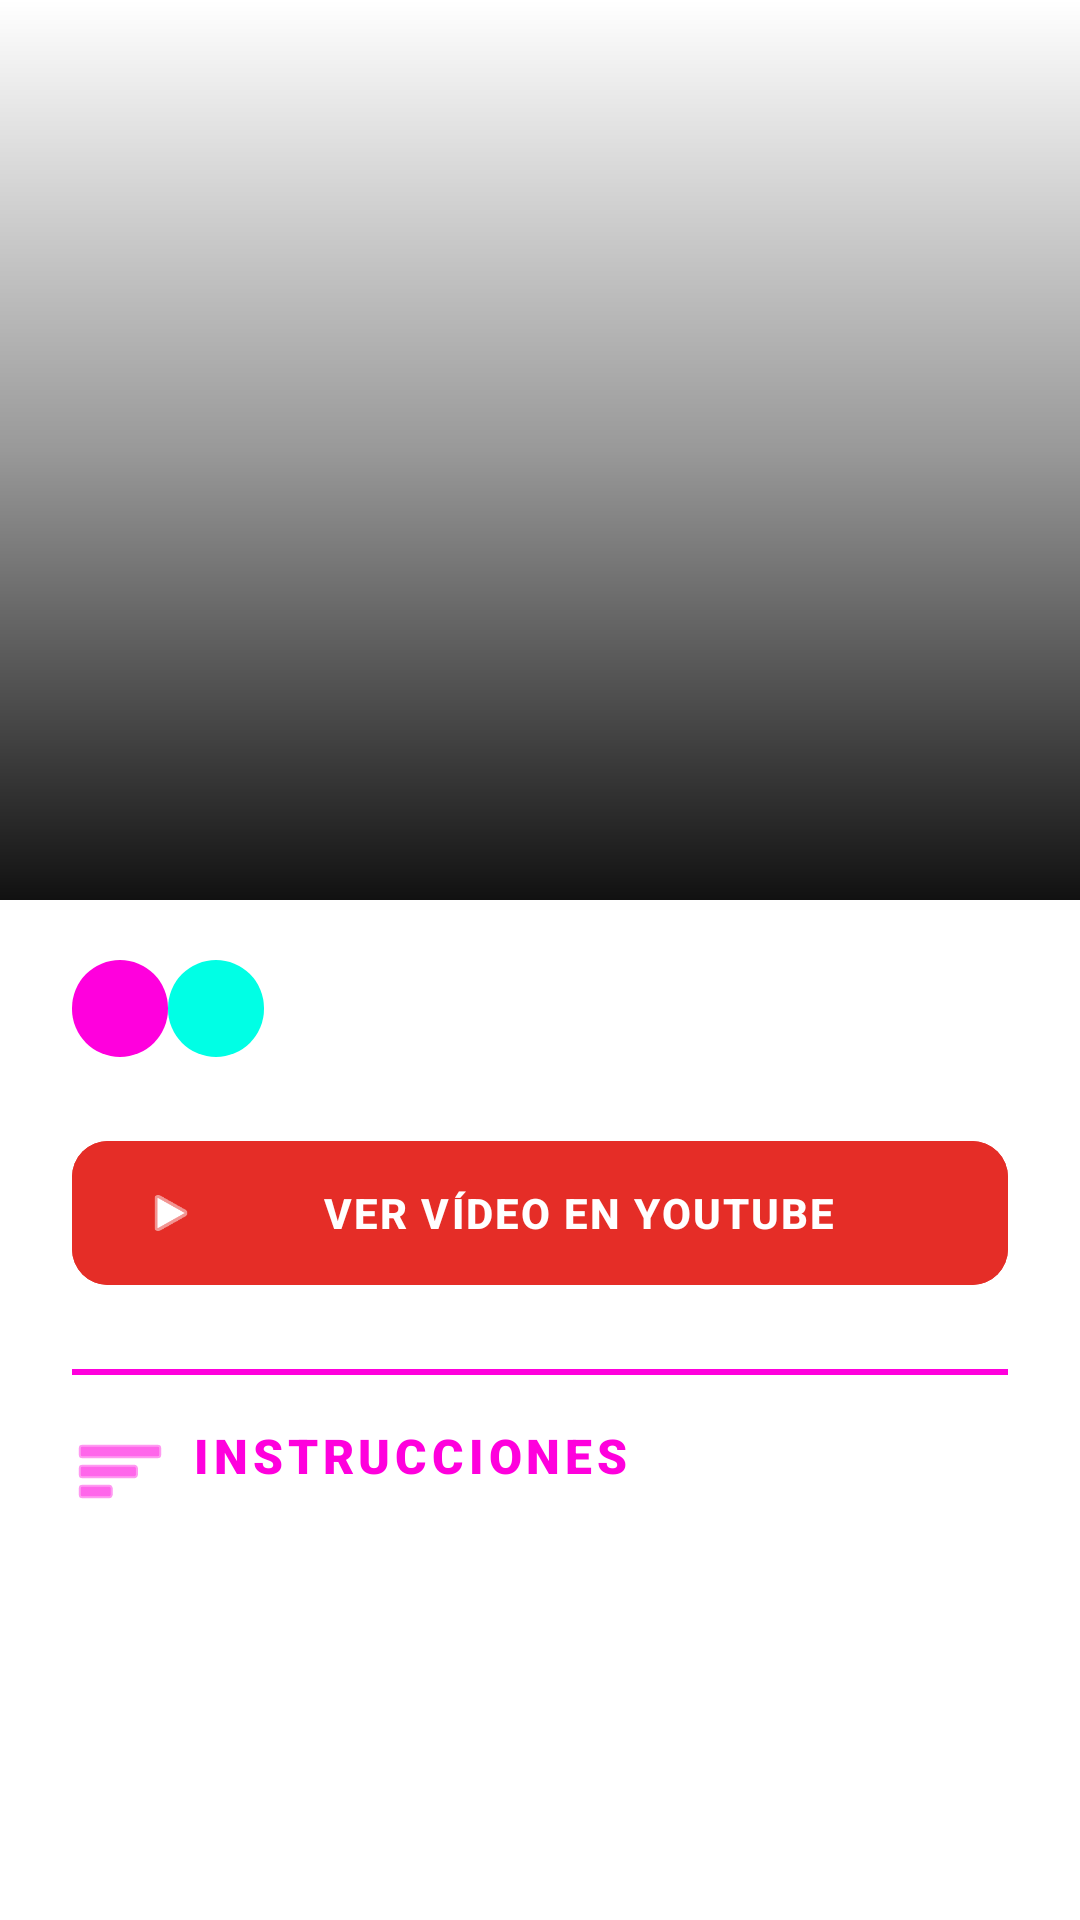

Reconstruct the res/layout file that produces this screen, plus the resources it refers to.
<!-- AndroidManifest.xml: application theme Theme.FitJourney -->
<!-- res/layout/fragment_exercise_detail.xml -->
<?xml version="1.0" encoding="utf-8"?>
<androidx.core.widget.NestedScrollView xmlns:android="http://schemas.android.com/apk/res/android"
    xmlns:app="http://schemas.android.com/apk/res-auto"
    xmlns:tools="http://schemas.android.com/tools"
    android:layout_width="match_parent"
    android:layout_height="match_parent"
    android:background="@color/fondo"
    android:fillViewport="true">

    <androidx.constraintlayout.widget.ConstraintLayout
        android:layout_width="match_parent"
        android:layout_height="wrap_content"
        android:paddingBottom="40dp">

        <FrameLayout
            android:id="@+id/frameHero"
            android:layout_width="0dp"
            android:layout_height="300dp"
            app:layout_constraintEnd_toEndOf="parent"
            app:layout_constraintStart_toStartOf="parent"
            app:layout_constraintTop_toTopOf="parent">

            <ImageView
                android:id="@+id/ivDetailImage"
                android:layout_width="match_parent"
                android:layout_height="match_parent"
                android:contentDescription="@string/exercise_image"
                android:scaleType="centerCrop"
                android:src="@drawable/ic_launcher_background" />

            <View
                android:layout_width="match_parent"
                android:layout_height="match_parent"
                android:background="@drawable/gradient_hero" />

        </FrameLayout>

        <TextView
            android:id="@+id/tvDetailName"
            android:layout_width="0dp"
            android:layout_height="wrap_content"
            android:layout_marginHorizontal="24dp"
            android:layout_marginBottom="16dp"
            android:fontFamily="sans-serif-black"
            android:textColor="@color/white"
            android:textSize="28sp"
            android:textAllCaps="true"
            android:lineSpacingExtra="2dp"
            app:layout_constraintBottom_toBottomOf="@id/frameHero"
            app:layout_constraintEnd_toEndOf="parent"
            app:layout_constraintStart_toStartOf="parent"
            tools:text="Barbell Bench Press" />

        <LinearLayout
            android:id="@+id/linearLayoutTags"
            android:layout_width="wrap_content"
            android:layout_height="wrap_content"
            android:layout_marginHorizontal="24dp"
            android:layout_marginTop="20dp"
            android:orientation="horizontal"
            app:layout_constraintStart_toStartOf="parent"
            app:layout_constraintTop_toBottomOf="@id/frameHero">

            <TextView
                android:id="@+id/tvDetailMuscle"
                android:layout_width="wrap_content"
                android:layout_height="wrap_content"
                android:background="@drawable/rounded"
                android:backgroundTint="@color/mainrosa"
                android:paddingHorizontal="16dp"
                android:paddingVertical="8dp"
                android:textColor="@color/text"
                android:textSize="12sp"
                android:textStyle="bold"
                android:textAllCaps="true"
                android:letterSpacing="0.08"
                tools:text="Pecho" />

            <TextView
                android:id="@+id/tvDetailDifficulty"
                android:layout_width="wrap_content"
                android:layout_height="wrap_content"
                android:background="@drawable/rounded"
                android:backgroundTint="@color/mainazul"
                android:paddingHorizontal="16dp"
                android:paddingVertical="8dp"
                android:textColor="@color/text"
                android:textSize="12sp"
                android:textStyle="bold"
                android:textAllCaps="true"
                android:letterSpacing="0.08"
                tools:text="Avanzado" />

        </LinearLayout>

        <com.google.android.material.button.MaterialButton
            android:id="@+id/btnYoutube"
            android:layout_width="0dp"
            android:layout_height="56dp"
            android:layout_marginHorizontal="24dp"
            android:layout_marginTop="24dp"
            android:backgroundTint="#E52D27"
            android:text="VER VÍDEO EN YOUTUBE"
            android:textColor="@color/white"
            android:textStyle="bold"
            android:letterSpacing="0.05"
            app:cornerRadius="12dp"
            app:icon="@android:drawable/ic_media_play"
            app:iconTint="@color/white"
            app:layout_constraintEnd_toEndOf="parent"
            app:layout_constraintStart_toStartOf="parent"
            app:layout_constraintTop_toBottomOf="@id/linearLayoutTags" />

        <View
            android:id="@+id/dividerInstructions"
            android:layout_width="0dp"
            android:layout_height="2dp"
            android:layout_marginHorizontal="24dp"
            android:layout_marginTop="24dp"
            android:background="@color/mainrosa"
            app:layout_constraintEnd_toEndOf="parent"
            app:layout_constraintStart_toStartOf="parent"
            app:layout_constraintTop_toBottomOf="@id/btnYoutube" />

        <TextView
            android:id="@+id/tvLabelInstructions"
            android:layout_width="wrap_content"
            android:layout_height="wrap_content"
            android:layout_marginStart="24dp"
            android:layout_marginTop="16dp"
            android:drawablePadding="8dp"
            android:fontFamily="sans-serif-black"
            android:letterSpacing="0.1"
            android:text="@string/instructions"
            android:textAllCaps="true"
            android:textColor="@color/mainrosa"
            android:textSize="16sp"
            app:drawableStartCompat="@android:drawable/ic_menu_sort_by_size"
            app:drawableTint="@color/mainrosa"
            app:layout_constraintStart_toStartOf="parent"
            app:layout_constraintTop_toBottomOf="@id/dividerInstructions" />

        <androidx.recyclerview.widget.RecyclerView
            android:id="@+id/rvInstructions"
            android:layout_width="0dp"
            android:layout_height="wrap_content"
            android:layout_marginHorizontal="24dp"
            android:layout_marginTop="16dp"
            android:nestedScrollingEnabled="false"
            android:clipToPadding="false"
            app:layout_constraintEnd_toEndOf="parent"
            app:layout_constraintStart_toStartOf="parent"
            app:layout_constraintTop_toBottomOf="@id/tvLabelInstructions"
            tools:listitem="@layout/viewholder_instruction" />

        <LinearLayout
            android:id="@+id/adminPanel"
            android:layout_width="match_parent"
            android:layout_height="wrap_content"
            android:layout_marginHorizontal="24dp"
            android:layout_marginTop="32dp"
            android:orientation="vertical"
            android:visibility="gone"
            app:layout_constraintEnd_toEndOf="parent"
            app:layout_constraintStart_toStartOf="parent"
            app:layout_constraintTop_toBottomOf="@id/rvInstructions"
            tools:visibility="visible">

            <com.google.android.material.button.MaterialButton
                android:id="@+id/btnEdit"
                android:layout_width="match_parent"
                android:layout_height="56dp"
                android:backgroundTint="@color/mainazul"
                android:text="@string/edit"
                android:textColor="@color/text"
                android:textStyle="bold"
                android:textAllCaps="true"
                app:cornerRadius="12dp"
                app:icon="@android:drawable/ic_menu_edit"
                app:iconGravity="textStart"
                app:iconTint="@color/text" />

            <com.google.android.material.button.MaterialButton
                android:id="@+id/btnDelete"
                android:layout_width="match_parent"
                android:layout_height="56dp"
                android:layout_marginTop="12dp"
                android:backgroundTint="#C62828"
                android:text="@string/delete"
                android:textColor="@color/text"
                android:textStyle="bold"
                android:textAllCaps="true"
                app:cornerRadius="12dp"
                app:icon="@android:drawable/ic_menu_delete"
                app:iconGravity="textStart"
                app:iconTint="@color/text" />

        </LinearLayout>

    </androidx.constraintlayout.widget.ConstraintLayout>
</androidx.core.widget.NestedScrollView>
<!-- res/layout/viewholder_instruction.xml (included above) -->
<?xml version="1.0" encoding="utf-8"?>
<LinearLayout xmlns:android="http://schemas.android.com/apk/res/android"
    xmlns:tools="http://schemas.android.com/tools"
    android:layout_width="match_parent"
    android:layout_height="wrap_content"
    android:orientation="horizontal"
    android:paddingVertical="12dp"
    android:gravity="top">

    <TextView
        android:id="@+id/tvStepNumber"
        android:layout_width="28dp"
        android:layout_height="28dp"
        android:background="@drawable/rounded"
        android:backgroundTint="@color/mainrosa"
        android:gravity="center"
        android:textColor="@color/text"
        android:textSize="13sp"
        android:textStyle="bold"
        android:layout_marginRight="10dp"
        tools:text="01" />

    <TextView
        android:id="@+id/tvStepText"
        android:layout_width="0dp"
        android:layout_height="wrap_content"
        android:layout_weight="1"
        android:layout_marginTop="4dp"
        android:lineSpacingExtra="4dp"
        android:textColor="@color/text"
        android:textSize="15sp"
        tools:text="Túmbate en un banco plano con agarre medio..." />

</LinearLayout>
<!-- resources referenced by this layout -->
<resources>
  <color name="fondo">#FFFFFF</color>
  <color name="mainazul">#00FFE5</color>
  <color name="mainrosa">#FF00DD</color>
  <color name="text">#000000</color>
  <color name="white">#FFFFFFFF</color>
  <!-- drawable gradient_hero (drawable) -->
  <?xml version="1.0" encoding="utf-8"?>
  <shape xmlns:android="http://schemas.android.com/apk/res/android">
      <gradient
          android:angle="270"
          android:startColor="@android:color/transparent"
          android:centerColor="#66000000"
          android:endColor="#EE000000"
          android:type="linear" />
  </shape>
  <!-- drawable rounded (drawable) -->
  <?xml version="1.0" encoding="utf-8"?>
  <shape xmlns:android="http://schemas.android.com/apk/res/android" android:shape="rectangle">
      <solid android:color="@color/stroke"/>
      <corners android:radius="50dp"/> </shape>
  <string name="delete">Borrar</string>
  <string name="edit">Editar</string>
  <string name="exercise_image">Exercise image</string>
  <string name="instructions">Instrucciones</string>
  <style name="Theme.FitJourney" parent="Base.Theme.FitJourney">
  
          <item name="android:statusBarColor">@color/fondo</item>
  
          <item name="android:windowLightStatusBar">true</item>
  
      </style>
  <color name="stroke">#DEDEDE</color>
  <style name="Base.Theme.FitJourney" parent="Theme.Material3.DayNight.NoActionBar">
  
      </style>
</resources>
